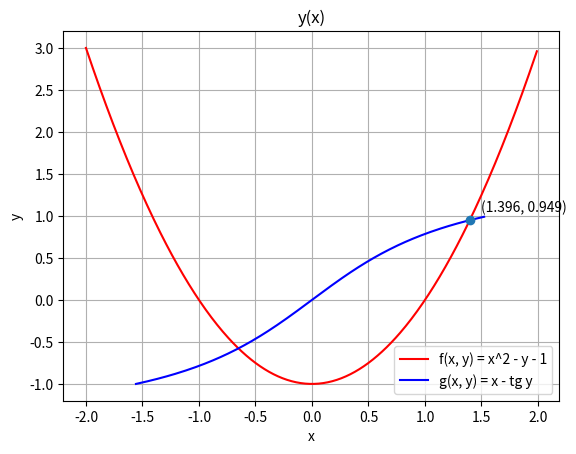
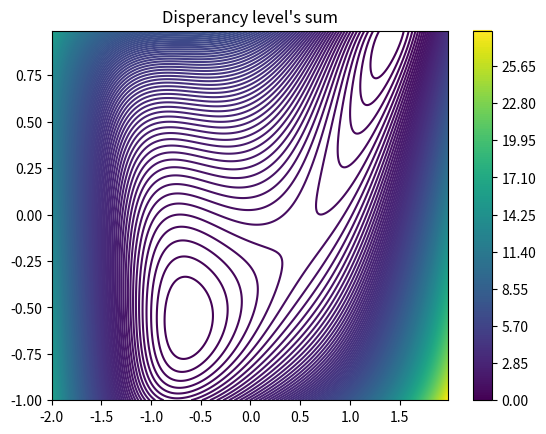

Write Python code to recreate these figures, in order.
import numpy as np
import matplotlib.pyplot as plt
x = np.arange(-2.0, 2.0, 0.01)
y = np.arange(-1.0, 1.0, 0.01)
y1 = x**2-1
x2 = np.tan(y)
plt.plot(x, y1, 'r', label='f(x, y) = x^2 - y - 1')
plt.plot(x2, y, 'b', label='g(x, y) = x - tg y')
plt.plot(1.396, 0.949, 'o')
plt.annotate('(1.396, 0.949)', (1.396 + 0.1, 0.949 + 0.1))

plt.xlabel('x')
plt.ylabel('y')
plt.title('y(x)')
plt.grid()
plt.legend()
plt.show()

x = np.arange(-2.0, 2.0, 0.01)
y = np.arange(-1.0, 1.0, 0.01)

xg, yg = np.meshgrid(x, y)

zg = (xg**2 - yg-1)**2 + (xg - np.tan(yg))**2

plt.contour(xg, yg, zg, levels = 200)
plt.title("Disperancy level's sum")
plt.colorbar()
plt.show()
